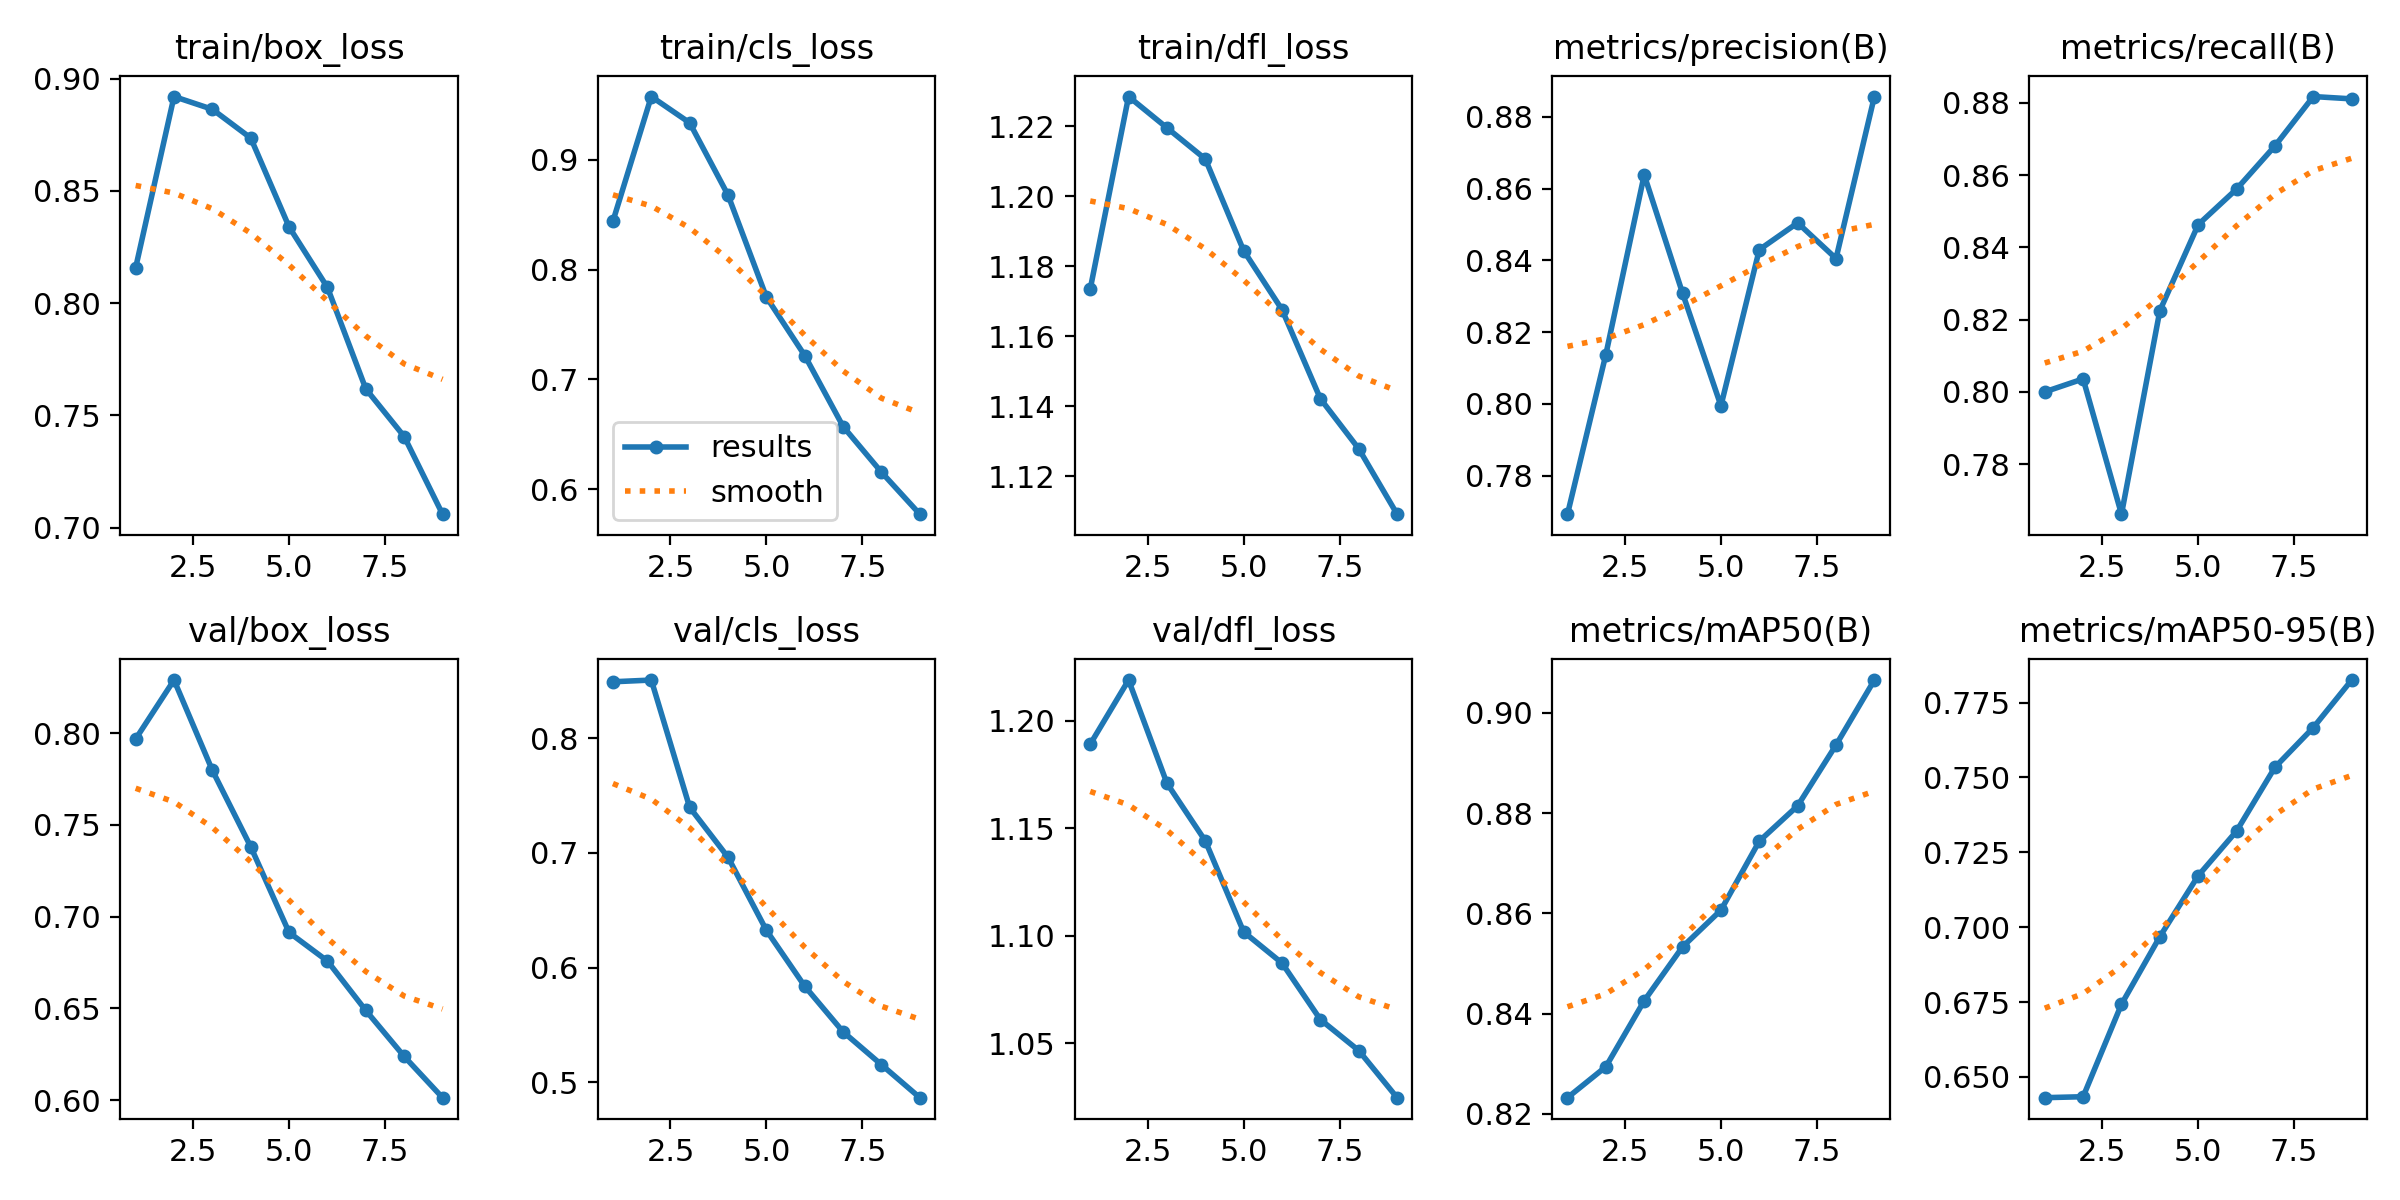

Data behind this chart, as committed beside it:
epoch, time, train/box_loss, train/cls_loss, train/dfl_loss, metrics/precision(B), metrics/recall(B), metrics/mAP50(B), metrics/mAP50-95(B), val/box_loss, val/cls_loss, val/dfl_loss, lr/pg0, lr/pg1, lr/pg2
1, 393.1, 0.8158, 0.8441, 1.173, 0.7693, 0.8, 0.8232, 0.6431, 0.7968, 0.8491, 1.189, 8.98978e-05, 8.98978e-05, 8.98978e-05
2, 778.2, 0.892, 0.9576, 1.228, 0.8137, 0.8036, 0.8294, 0.6434, 0.8289, 0.8506, 1.219, 0.0001601, 0.0001601, 0.0001601
3, 1158, 0.8863, 0.9337, 1.22, 0.8638, 0.7661, 0.8426, 0.6743, 0.7797, 0.7396, 1.171, 0.0002105, 0.0002105, 0.0002105
4, 1537, 0.8736, 0.8679, 1.211, 0.8308, 0.8225, 0.8533, 0.6968, 0.738, 0.6962, 1.144, 0.0001809, 0.0001809, 0.0001809
5, 1916, 0.8339, 0.775, 1.184, 0.7995, 0.8463, 0.8607, 0.7172, 0.6913, 0.6325, 1.102, 0.0001512, 0.0001512, 0.0001512
6, 2295, 0.807, 0.7218, 1.168, 0.8429, 0.8561, 0.8744, 0.7321, 0.6757, 0.5837, 1.087, 0.0001215, 0.0001215, 0.0001215
7, 2676, 0.7618, 0.6572, 1.142, 0.8504, 0.8681, 0.8815, 0.7534, 0.6488, 0.544, 1.061, 9.18e-05, 9.18e-05, 9.18e-05
8, 3058, 0.7406, 0.6156, 1.128, 0.8405, 0.8818, 0.8936, 0.7667, 0.6238, 0.5153, 1.047, 6.21e-05, 6.21e-05, 6.21e-05
9, 3443, 0.706, 0.5774, 1.109, 0.8856, 0.8811, 0.9065, 0.7825, 0.6013, 0.4866, 1.025, 3.24e-05, 3.24e-05, 3.24e-05
